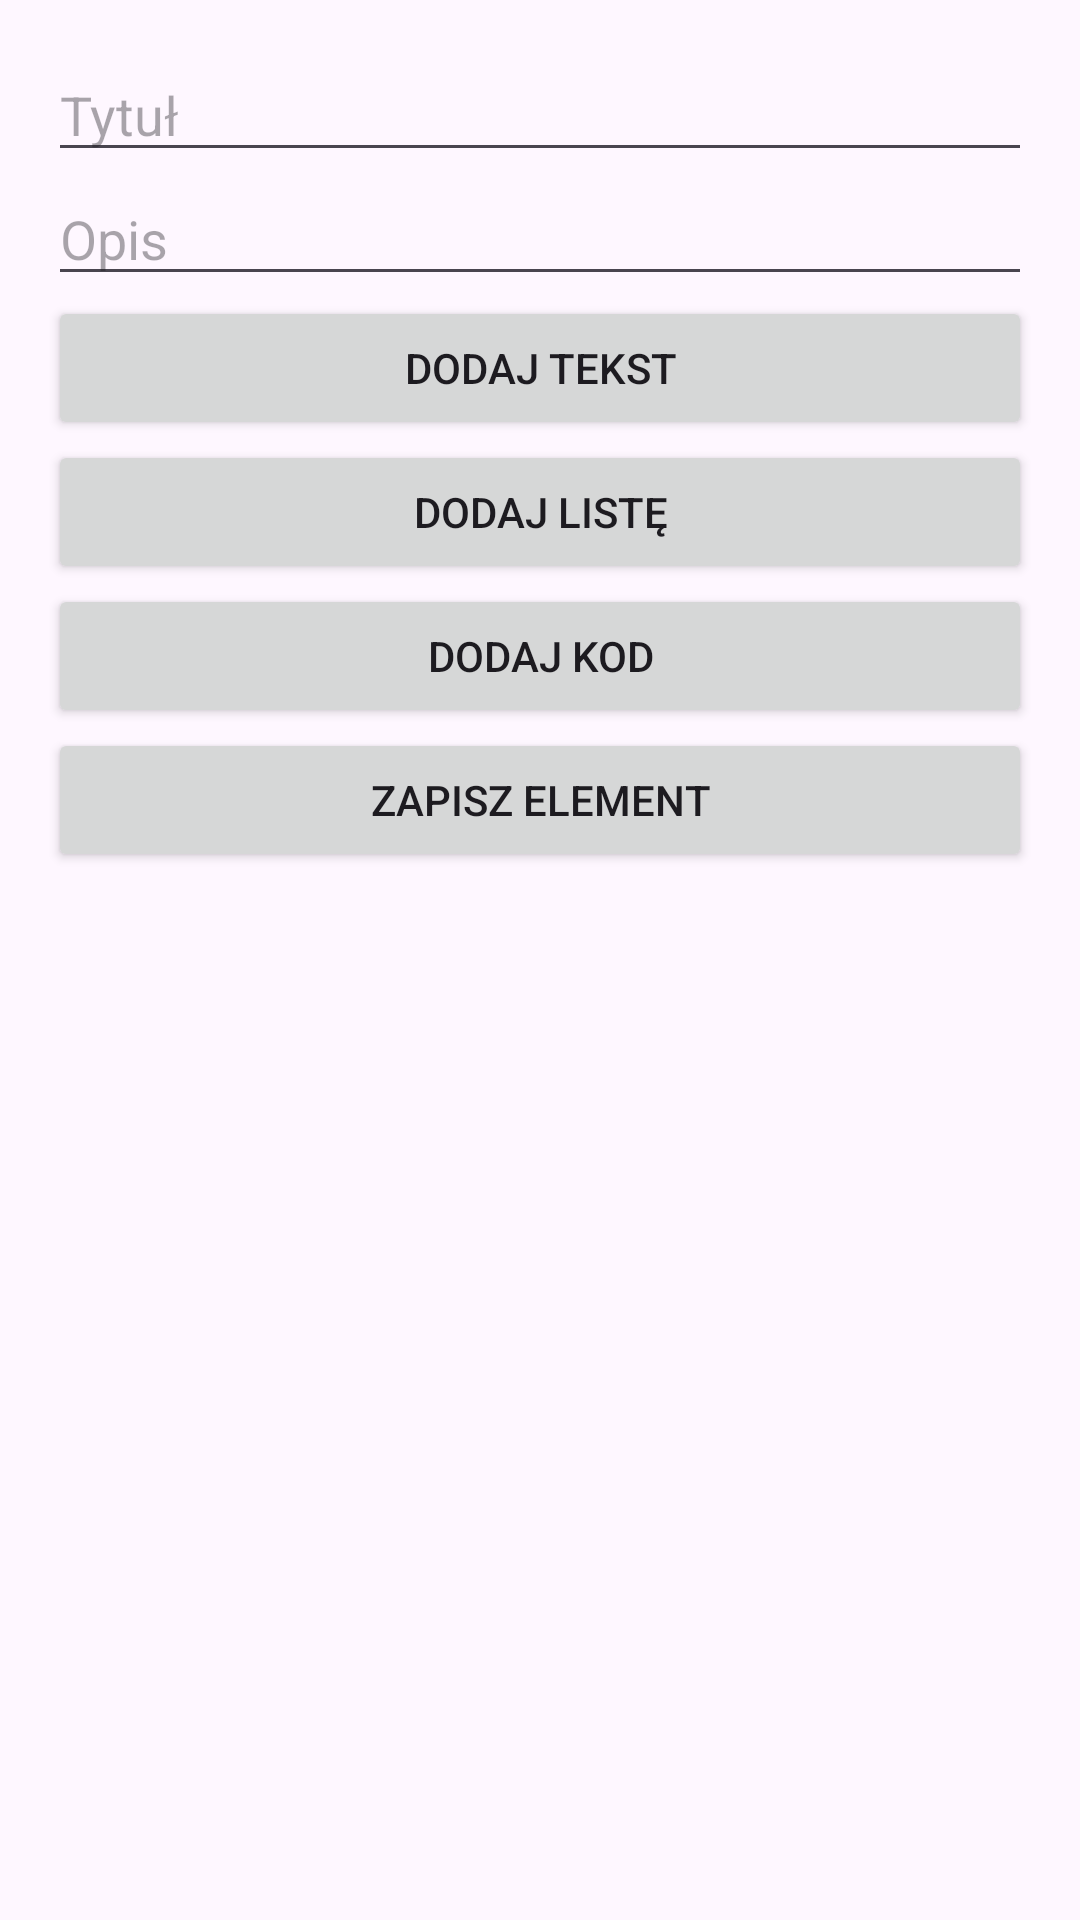

Here is an Android app screen rendered from its layout file. Give the layout XML and the strings, colors and styles it references.
<!-- AndroidManifest.xml: application theme Theme.Inf04_edu_app -->
<!-- res/layout/activity_add_item.xml -->
<?xml version="1.0" encoding="utf-8"?>
<ScrollView xmlns:android="http://schemas.android.com/apk/res/android"
    android:layout_width="match_parent"
    android:layout_height="match_parent">

    <LinearLayout
        android:layout_width="match_parent"
        android:layout_height="wrap_content"
        android:orientation="vertical"
        android:padding="16dp">

        <EditText
            android:id="@+id/titleEditText"
            android:layout_width="match_parent"
            android:layout_height="wrap_content"
            android:hint="Tytuł" />

        <EditText
            android:id="@+id/descriptionEditText"
            android:layout_width="match_parent"
            android:layout_height="wrap_content"
            android:hint="Opis" />

        <LinearLayout
            android:id="@+id/sectionContainer"
            android:layout_width="match_parent"
            android:layout_height="wrap_content"
            android:orientation="vertical" />

        <Button
            android:id="@+id/addTextButton"
            android:layout_width="match_parent"
            android:layout_height="wrap_content"
            android:text="Dodaj Tekst" />

        <Button
            android:id="@+id/addListButton"
            android:layout_width="match_parent"
            android:layout_height="wrap_content"
            android:text="Dodaj Listę" />

        <Button
            android:id="@+id/addCodeButton"
            android:layout_width="match_parent"
            android:layout_height="wrap_content"
            android:text="Dodaj Kod" />

        <Button
            android:id="@+id/saveButton"
            android:layout_width="match_parent"
            android:layout_height="wrap_content"
            android:text="Zapisz Element" />
    </LinearLayout>
</ScrollView>
<!-- resources referenced by this layout -->
<resources>
  <style name="Theme.Inf04_edu_app" parent="Base.Theme.Inf04_edu_app" />
  <style name="Base.Theme.Inf04_edu_app" parent="Theme.Material3.DayNight">
          
          
      </style>
</resources>
